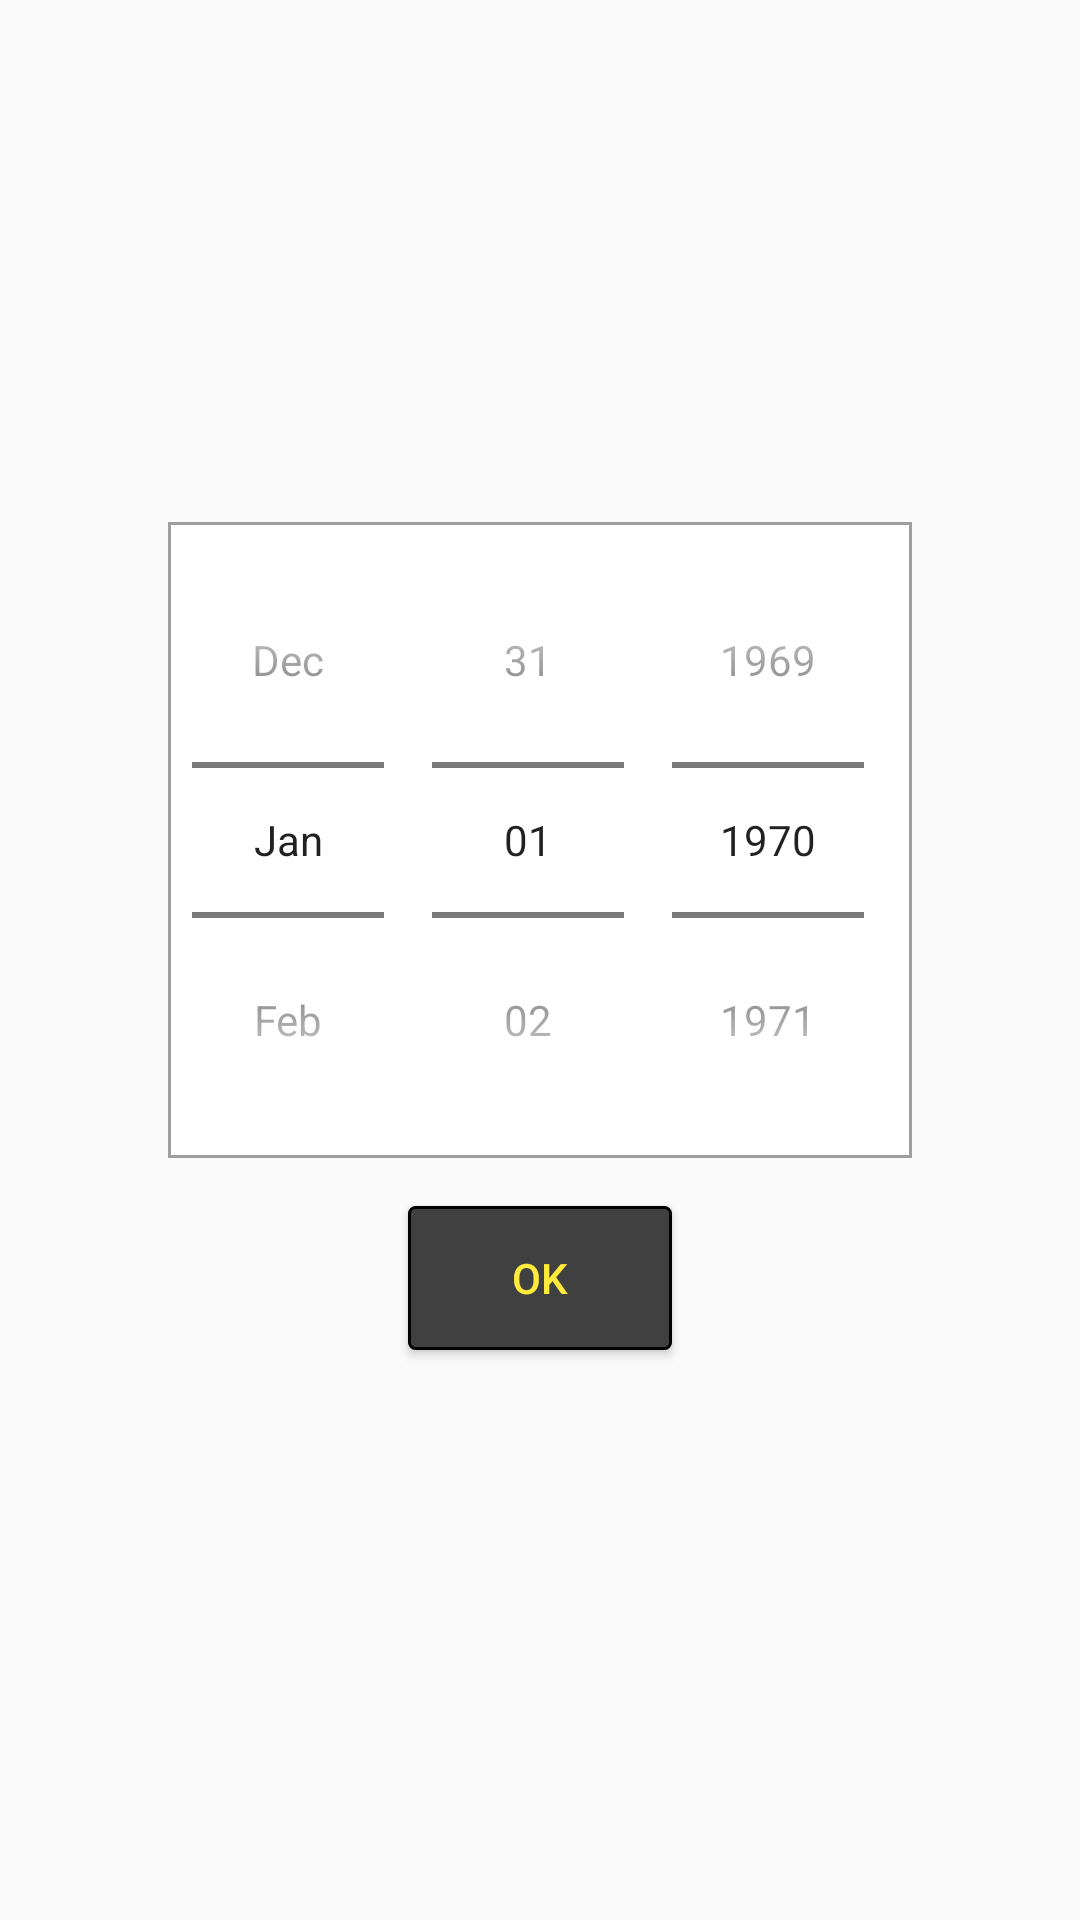

Layout XML and referenced resources for this Android screen:
<!-- AndroidManifest.xml: application theme AppTheme -->
<!-- res/layout/alert_date.xml -->
<?xml version="1.0" encoding="utf-8"?>
<LinearLayout xmlns:android="http://schemas.android.com/apk/res/android"
    android:orientation="vertical" android:layout_width="match_parent"
    android:layout_height="wrap_content"
    android:gravity="center"
    android:padding="16dp">

    <DatePicker
        android:layout_width="wrap_content"
        android:layout_height="wrap_content"
        android:id="@+id/datePicker"
        android:datePickerMode="spinner"
        android:calendarViewShown="false"
        android:background="@drawable/rect_ash_stroke_nc_bg"/>

    <LinearLayout android:layout_width="match_parent"
        android:layout_height="wrap_content"
        android:orientation="horizontal"
        android:layout_gravity="center"
        android:gravity="center">

        <Button android:id="@+id/ok"
            android:layout_width="wrap_content"
            android:layout_height="wrap_content"
            android:text="Ok"
            android:background="@drawable/btn_bg"
            android:textColor="@color/colorYellow"
            android:layout_margin="16dp"/>

    </LinearLayout>

</LinearLayout>
<!-- resources referenced by this layout -->
<resources>
  <color name="colorYellow">#ffeb3b</color>
  <!-- drawable btn_bg (drawable) -->
  <?xml version="1.0" encoding="utf-8"?>
  <shape android:shape="rectangle"
      xmlns:android="http://schemas.android.com/apk/res/android">
      <solid android:color="@color/colorAsh"/>
      <stroke android:color="@color/colorBlack" android:width="1dp"/>
      <corners android:radius="2dp"/>
  </shape>
  <!-- drawable rect_ash_stroke_nc_bg (drawable) -->
  <?xml version="1.0" encoding="utf-8"?>
  <shape android:shape="rectangle"
      xmlns:android="http://schemas.android.com/apk/res/android" >
  
      <stroke android:color="@color/colorAshLight" android:width="1dp"/>
      <solid android:color="@color/colorWhite"/>
  
  
  </shape>
  <style name="AppTheme" parent="Theme.AppCompat.Light.NoActionBar">
          
          <item name="colorPrimary">@color/colorPrimary</item>
          <item name="colorPrimaryDark">@color/colorPrimaryDark</item>
          <item name="colorAccent">@color/colorAccent</item>
          <item name="drawerArrowStyle">@style/DrawerArrowStyle</item>
      </style>
  <color name="colorAsh">#414040</color>
  <color name="colorBlack">#000000</color>
  <color name="colorAshLight">#9e9e9e</color>
  <color name="colorWhite">#ffffff</color>
  <color name="colorPrimary">#414040</color>
  <color name="colorPrimaryDark">#616161</color>
  <color name="colorAccent">#0067de</color>
  <style name="DrawerArrowStyle" parent="@style/Widget.AppCompat.DrawerArrowToggle">
          <item name="spinBars">true</item>
          <item name="color">@android:color/white</item>
      </style>
</resources>
